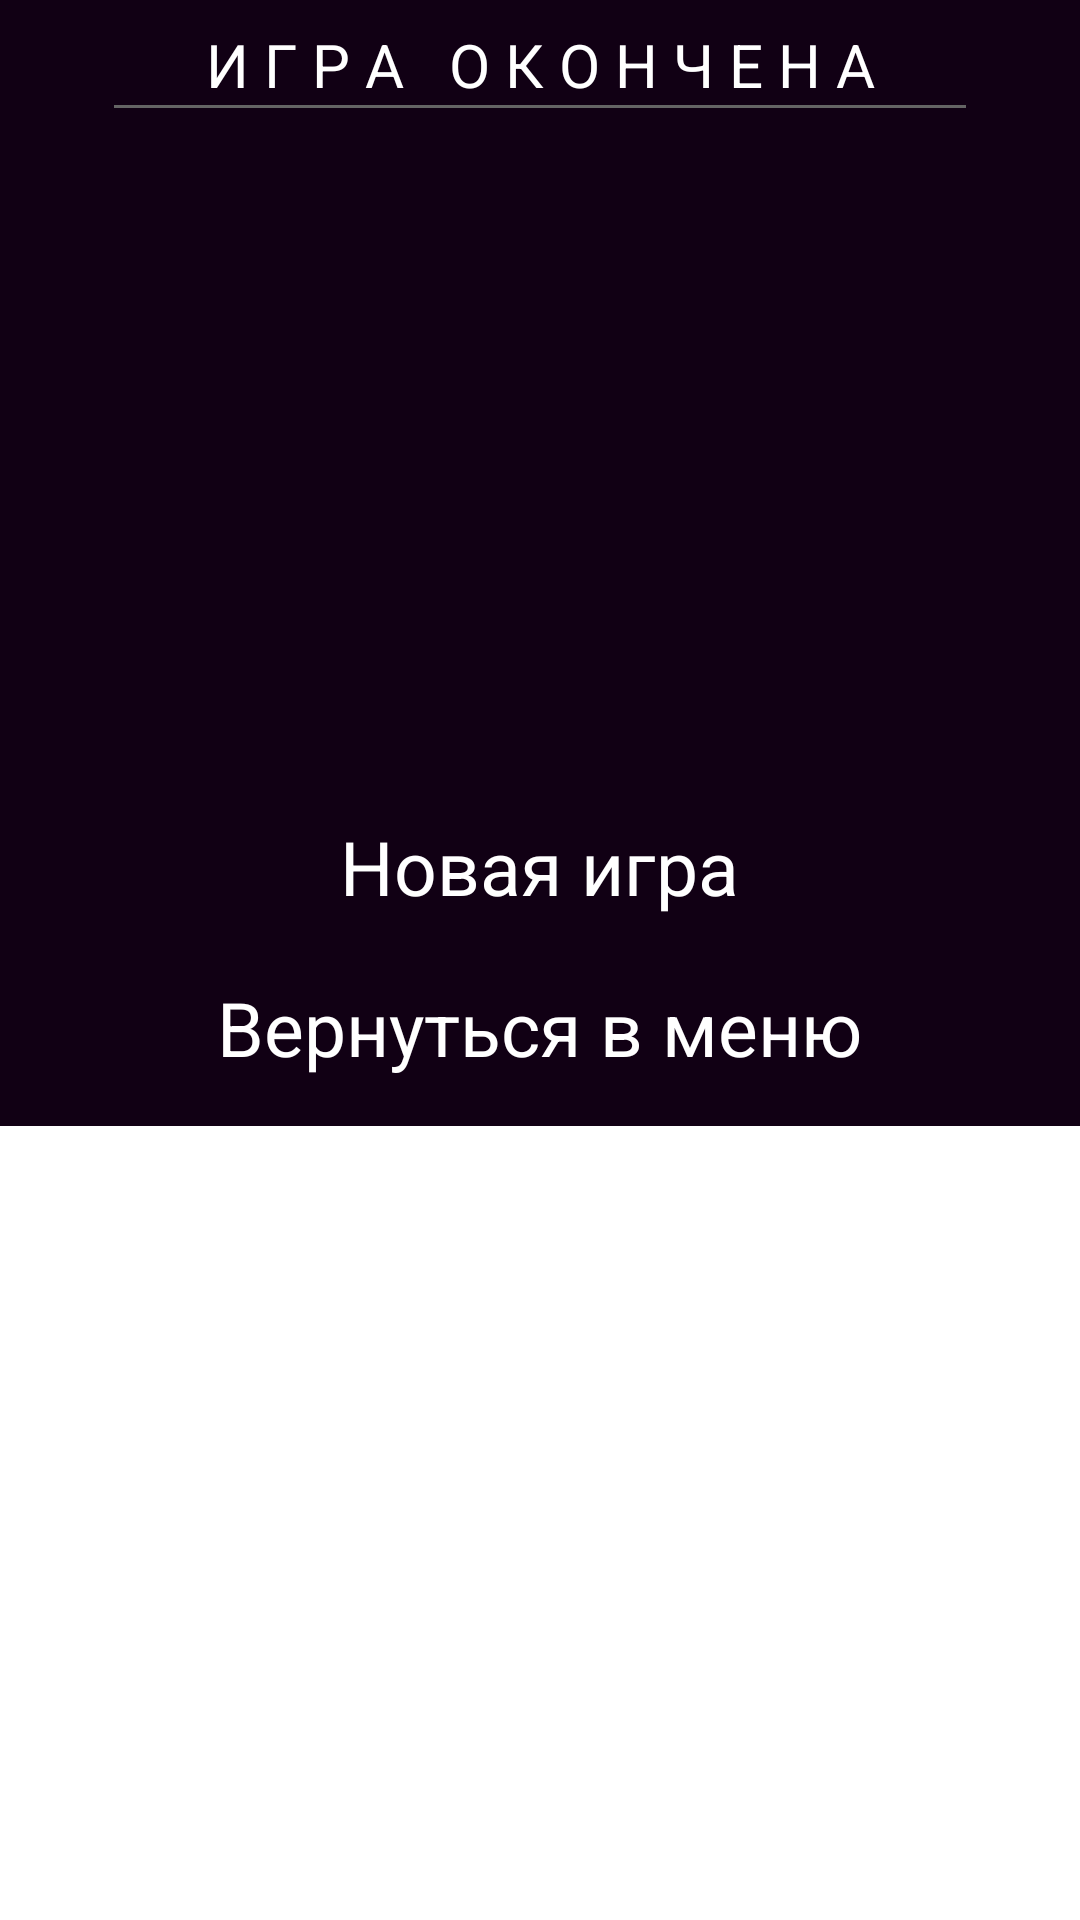

Write the Android layout XML for this screen, with the resource values it uses.
<!-- AndroidManifest.xml: application theme Theme.BalladeOfTheKingdom -->
<!-- res/layout/custom_dialog_dead.xml -->
<?xml version="1.0" encoding="utf-8"?>
<androidx.constraintlayout.widget.ConstraintLayout xmlns:android="http://schemas.android.com/apk/res/android"
    xmlns:tools="http://schemas.android.com/tools"
    android:layout_width="match_parent"
    android:layout_height="match_parent"
    xmlns:app="http://schemas.android.com/apk/res-auto">

    <LinearLayout
        android:id="@+id/linear"
        android:layout_width="match_parent"
        android:layout_height="wrap_content"
        android:padding="8dp"
        android:background="#110014"
        android:gravity="center_horizontal|center_vertical"
        android:orientation="vertical"
        tools:ignore="MissingConstraints">

        <LinearLayout
            android:layout_width="match_parent"
            android:layout_height="wrap_content"
            android:gravity="center_horizontal|center_vertical"
            android:orientation="horizontal">

            <TextView
                android:layout_width="0dp"
                android:layout_height="wrap_content"
                android:textSize="20sp"
                android:text="И Г Р А   О К О Н Ч Е Н А"
                android:textColor="#FFFFFF"
                app:fontFamily="@font/mainfont"
                android:gravity="center"
                android:layout_weight="1"/>

        </LinearLayout>

        <LinearLayout
            android:layout_width="match_parent"
            android:layout_height="1dp"
            android:gravity="center_horizontal|center_vertical"
            android:paddingTop="10dp"
            android:layout_marginLeft="30dp"
            android:layout_marginRight="30dp"
            android:orientation="horizontal"
            android:background="#646464"
            android:layout_marginBottom="50dp"/>

        <TextView
            android:id="@+id/text_main"
            android:layout_width="wrap_content"
            android:layout_height="wrap_content"
            android:textSize="30sp"
            android:textColor="#990000"
            app:fontFamily="@font/mainfont"
            android:textStyle="bold"
            android:padding="10dp"
            android:layout_marginBottom="10dp"
            android:gravity="center"/>

        <TextView
            android:id="@+id/text_words"
            android:layout_width="wrap_content"
            android:layout_height="wrap_content"
            android:textSize="25sp"
            android:textColor="#FFFFFF"
            app:fontFamily="@font/mainfont"
            android:padding="8dp"
            android:gravity="center"/>

        <LinearLayout
            android:layout_width="match_parent"
            android:layout_height="wrap_content"
            android:gravity="center_horizontal|center_vertical"
            android:paddingTop="4dp"
            android:orientation="vertical"
            android:layout_marginTop="50dp">

            <LinearLayout
                android:layout_width="match_parent"
                android:layout_height="wrap_content"
                android:gravity="center_horizontal|center_vertical"
                android:orientation="horizontal"
                android:paddingTop="4sp">

                <LinearLayout
                    android:layout_width="wrap_content"
                    android:layout_height="wrap_content"
                    android:gravity="center_horizontal|center_vertical"
                    android:layout_weight="1"/>

                <ImageView
                    android:layout_width="15dp"
                    android:layout_height="15dp"
                    android:src="@drawable/menu_icon_play"
                    android:layout_gravity="center" />

                <TextView
                    android:id="@+id/text_new_game"
                    android:layout_width="wrap_content"
                    android:layout_height="wrap_content"
                    android:textSize="25sp"
                    android:textColor="#FFFFFF"
                    android:text="Новая игра"
                    app:fontFamily="@font/mainfont"
                    android:padding="8dp"
                    android:gravity="center"
                    tools:ignore="HardcodedText" />

                <ImageView
                    android:layout_width="15dp"
                    android:layout_height="15dp"
                    android:src="@drawable/menu_icon_play"
                    android:layout_gravity="center"
                    android:rotation="180"/>

                <LinearLayout
                    android:layout_width="wrap_content"
                    android:layout_height="wrap_content"
                    android:gravity="center_horizontal|center_vertical"
                    android:layout_weight="1"/>
            </LinearLayout>

            <LinearLayout
                android:layout_width="match_parent"
                android:layout_height="wrap_content"
                android:gravity="center_horizontal|center_vertical"
                android:orientation="horizontal"
                android:paddingTop="4sp">

                <LinearLayout
                    android:layout_width="wrap_content"
                    android:layout_height="wrap_content"
                    android:gravity="center_horizontal|center_vertical"
                    android:layout_weight="1"/>

                <ImageView
                    android:layout_width="15dp"
                    android:layout_height="15dp"
                    android:src="@drawable/menu_icon_play"
                    android:layout_gravity="center" />

                <TextView
                    android:id="@+id/text_menu"
                    android:layout_width="wrap_content"
                    android:layout_height="wrap_content"
                    android:textSize="25sp"
                    android:textColor="#FFFFFF"
                    android:text="Вернуться в меню"
                    app:fontFamily="@font/mainfont"
                    android:padding="8dp"
                    android:gravity="center"
                    tools:ignore="HardcodedText" />

                <ImageView
                    android:layout_width="15dp"
                    android:layout_height="15dp"
                    android:src="@drawable/menu_icon_play"
                    android:layout_gravity="center"
                    android:rotation="180"/>

                <LinearLayout
                    android:layout_width="wrap_content"
                    android:layout_height="wrap_content"
                    android:gravity="center_horizontal|center_vertical"
                    android:layout_weight="1"/>
            </LinearLayout>

        </LinearLayout>

    </LinearLayout>

</androidx.constraintlayout.widget.ConstraintLayout>
<!-- resources referenced by this layout -->
<resources>
  <style name="Theme.BalladeOfTheKingdom" parent="Theme.MaterialComponents.DayNight.NoActionBar">
          
          <item name="colorPrimary">@color/purple_500</item>
  
          <item name="android:windowBackground">@android:color/transparent</item>
          <item name="colorPrimaryVariant">@color/purple_700</item>
          <item name="colorOnPrimary">@android:color/transparent</item>
          
          <item name="colorSecondary">@color/teal_200</item>
          <item name="colorSecondaryVariant">@color/teal_700</item>
          <item name="colorOnSecondary">@color/menu_color</item>
          
          <item name="android:statusBarColor" tools:targetApi="l">?attr/colorPrimaryVariant</item>
          <item name="android:windowFullscreen">true</item>
          
      </style>
  <color name="purple_500">#FF6200EE</color>
  <color name="purple_700">#FF3700B3</color>
  <color name="teal_200">#FF03DAC5</color>
  <color name="teal_700">#FF018786</color>
  <color name="menu_color">#FF1E1E1E</color>
</resources>
